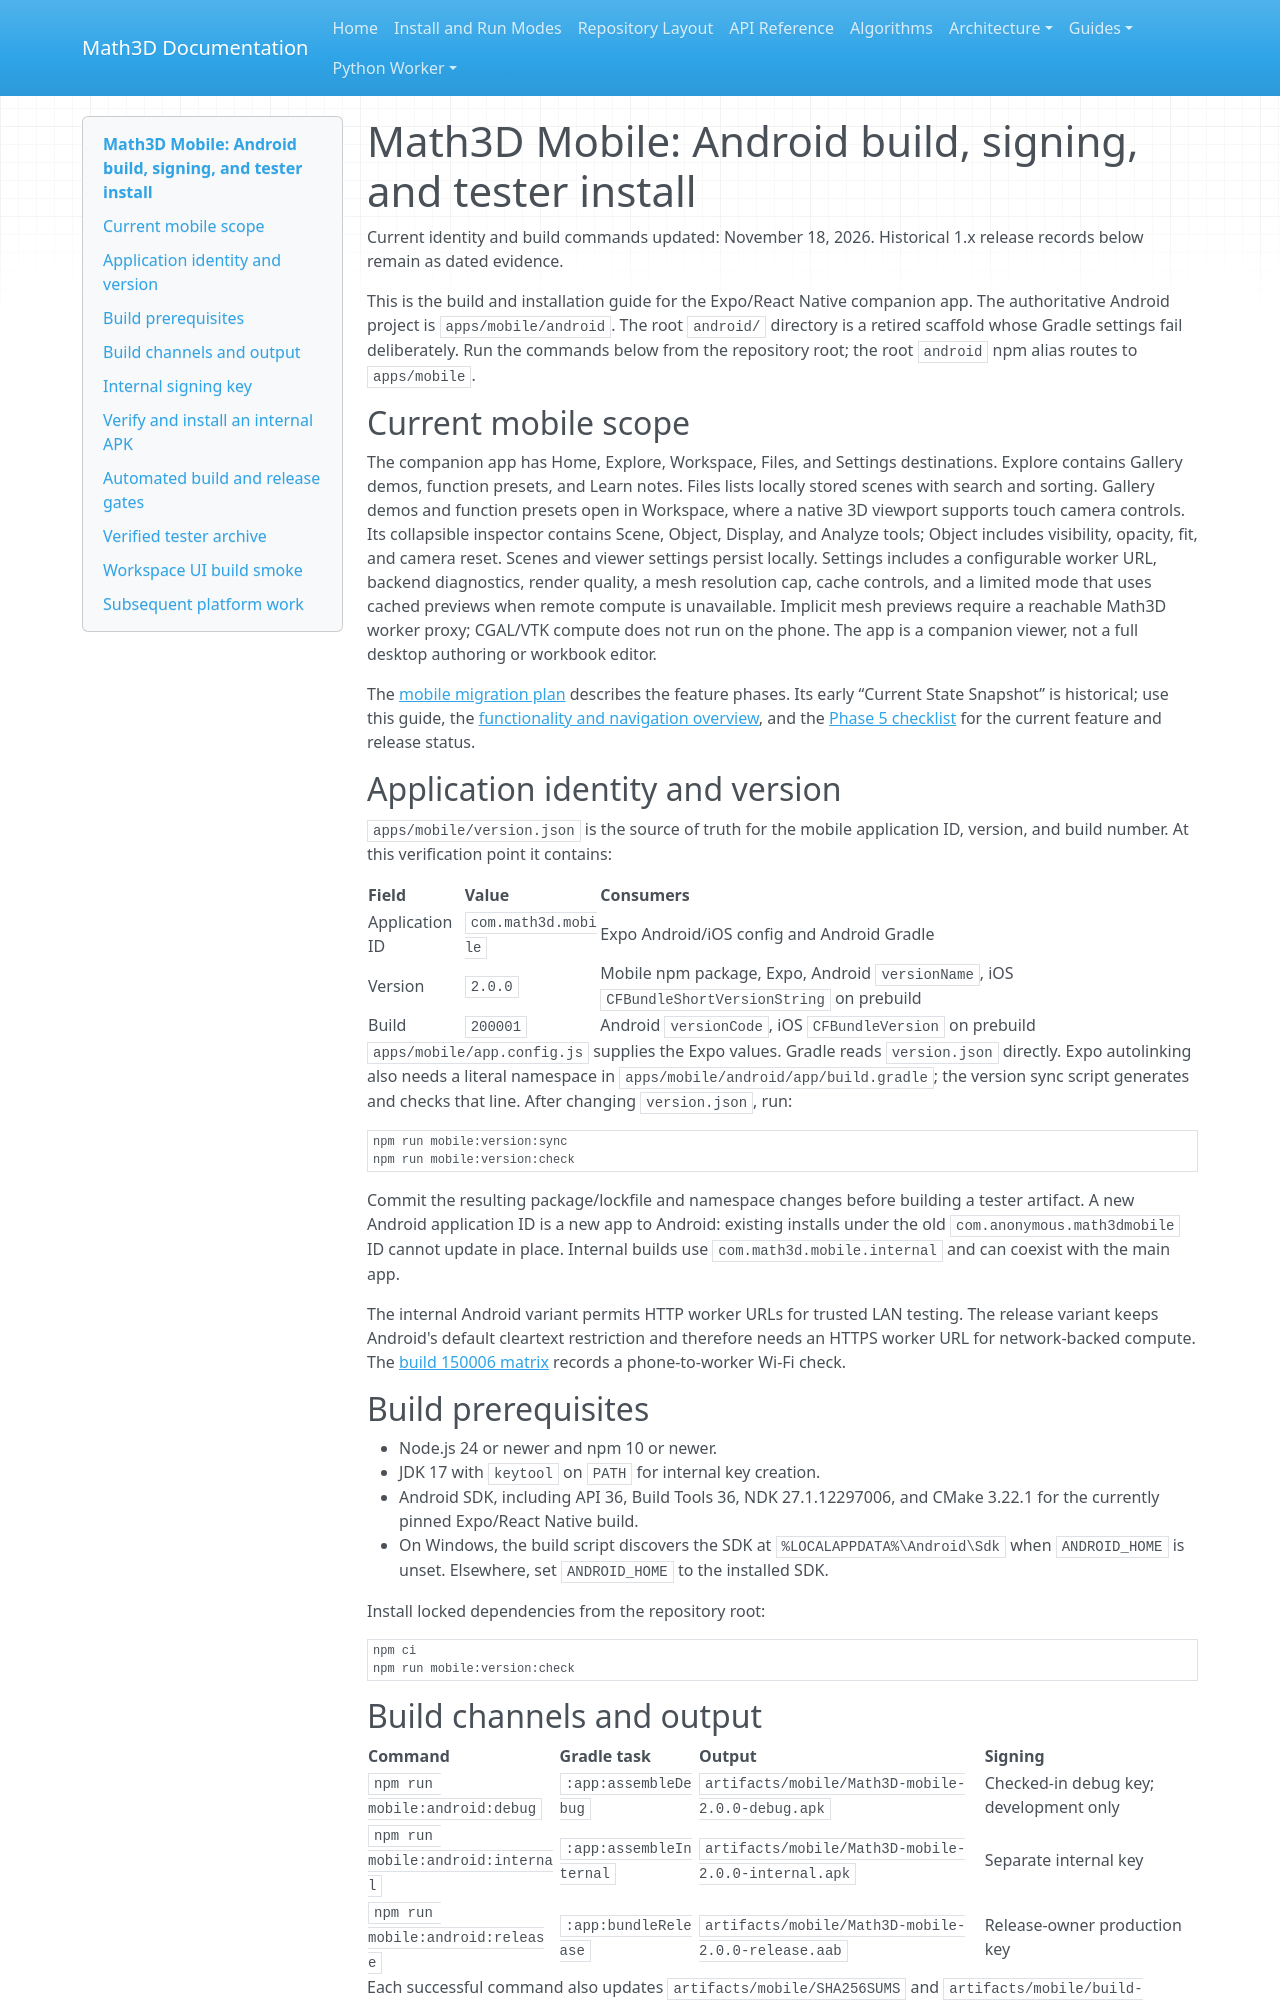

repository: expert10000/Math3D · page: mobile-android-build-and-install/index.html · generator: mkdocs

# Math3D Mobile: Android build, signing, and tester install

Current identity and build commands updated: November 18, 2026. Historical 1.x release records below remain as dated evidence.

This is the build and installation guide for the Expo/React Native companion app.
The authoritative Android project is `apps/mobile/android`. The root `android/`
directory is a retired scaffold whose Gradle settings fail deliberately. Run the
commands below from the repository root; the root `android` npm alias routes to
`apps/mobile`.

## Current mobile scope

The companion app has Home, Explore, Workspace, Files, and Settings destinations.
Explore contains Gallery demos, function presets, and Learn notes. Files lists
locally stored scenes with search and sorting. Gallery demos and function presets
open in Workspace, where a native 3D viewport supports touch camera controls.
Its collapsible inspector contains Scene, Object, Display, and Analyze tools;
Object includes visibility, opacity, fit, and camera reset. Scenes and viewer
settings persist locally. Settings includes a
configurable worker URL, backend diagnostics, render quality, a mesh resolution
cap, cache controls, and a limited mode that uses cached previews when remote
compute is unavailable. Implicit mesh previews require a reachable Math3D
worker proxy; CGAL/VTK compute does not run on the phone. The app is a companion
viewer, not a full desktop authoring or workbook editor.

The [mobile migration plan](mobile-migration-implementation-plan.md) describes
the feature phases. Its early “Current State Snapshot” is historical; use this
guide, the [functionality and navigation overview](mobile-functionality-navigation-overview.md),
and the [Phase 5 checklist](mobile-phase5-stability-checklist.md) for the
current feature and release status.

## Application identity and version

`apps/mobile/version.json` is the source of truth for the mobile application ID,
version, and build number. At this verification point it contains:

| Field | Value | Consumers |
| --- | --- | --- |
| Application ID | `com.math3d.mobile` | Expo Android/iOS config and Android Gradle |
| Version | `2.0.0` | Mobile npm package, Expo, Android `versionName`, iOS `CFBundleShortVersionString` on prebuild |
| Build | `200001` | Android `versionCode`, iOS `CFBundleVersion` on prebuild |

`apps/mobile/app.config.js` supplies the Expo values. Gradle reads
`version.json` directly. Expo autolinking also needs a literal namespace in
`apps/mobile/android/app/build.gradle`; the version sync script generates and
checks that line. After changing `version.json`, run:

```bash
npm run mobile:version:sync
npm run mobile:version:check
```

Commit the resulting package/lockfile and namespace changes before building a
tester artifact. A new Android application ID is a new app to Android: existing
installs under the old `com.anonymous.math3dmobile` ID cannot update in place.
Internal builds use `com.math3d.mobile.internal` and can coexist with the main
app.

The internal Android variant permits HTTP worker URLs for trusted LAN testing.
The release variant keeps Android's default cleartext restriction and therefore
needs an HTTPS worker URL for network-backed compute. The [build 150006 matrix](mobile-150006-release-matrix.md)
records a phone-to-worker Wi-Fi check.

## Build prerequisites

- Node.js 24 or newer and npm 10 or newer.
- JDK 17 with `keytool` on `PATH` for internal key creation.
- Android SDK, including API 36, Build Tools 36, NDK 27.1.12297006, and CMake
  3.22.1 for the currently pinned Expo/React Native build.
- On Windows, the build script discovers the SDK at
  `%LOCALAPPDATA%\Android\Sdk` when `ANDROID_HOME` is unset. Elsewhere, set
  `ANDROID_HOME` to the installed SDK.

Install locked dependencies from the repository root:

```bash
npm ci
npm run mobile:version:check
```

## Build channels and output

| Command | Gradle task | Output | Signing |
| --- | --- | --- | --- |
| `npm run mobile:android:debug` | `:app:assembleDebug` | `artifacts/mobile/Math3D-mobile-2.0.0-debug.apk` | Checked-in debug key; development only |
| `npm run mobile:android:internal` | `:app:assembleInternal` | `artifacts/mobile/Math3D-mobile-2.0.0-internal.apk` | Separate internal key |
| `npm run mobile:android:release` | `:app:bundleRelease` | `artifacts/mobile/Math3D-mobile-2.0.0-release.aab` | Release-owner production key |

Each successful command also updates `artifacts/mobile/SHA256SUMS` and
`artifacts/mobile/build-info.json`. The metadata records the app ID, version,
build, channel, Git commit, whether tracked source files were modified and
their paths, artifact name, and SHA-256. `build-info.json` describes the **last** build, so copy it
into the tester archive immediately after building that channel. The artifacts
directory is ignored by Git. The release command produces an AAB for store
distribution; the internal command produces the installable tester APK.

The build process is repeatable from a pinned commit and toolchain. Use the
recorded artifact SHA-256 to identify a specific binary; Gradle output is not
assumed byte-for-byte identical across machines.
